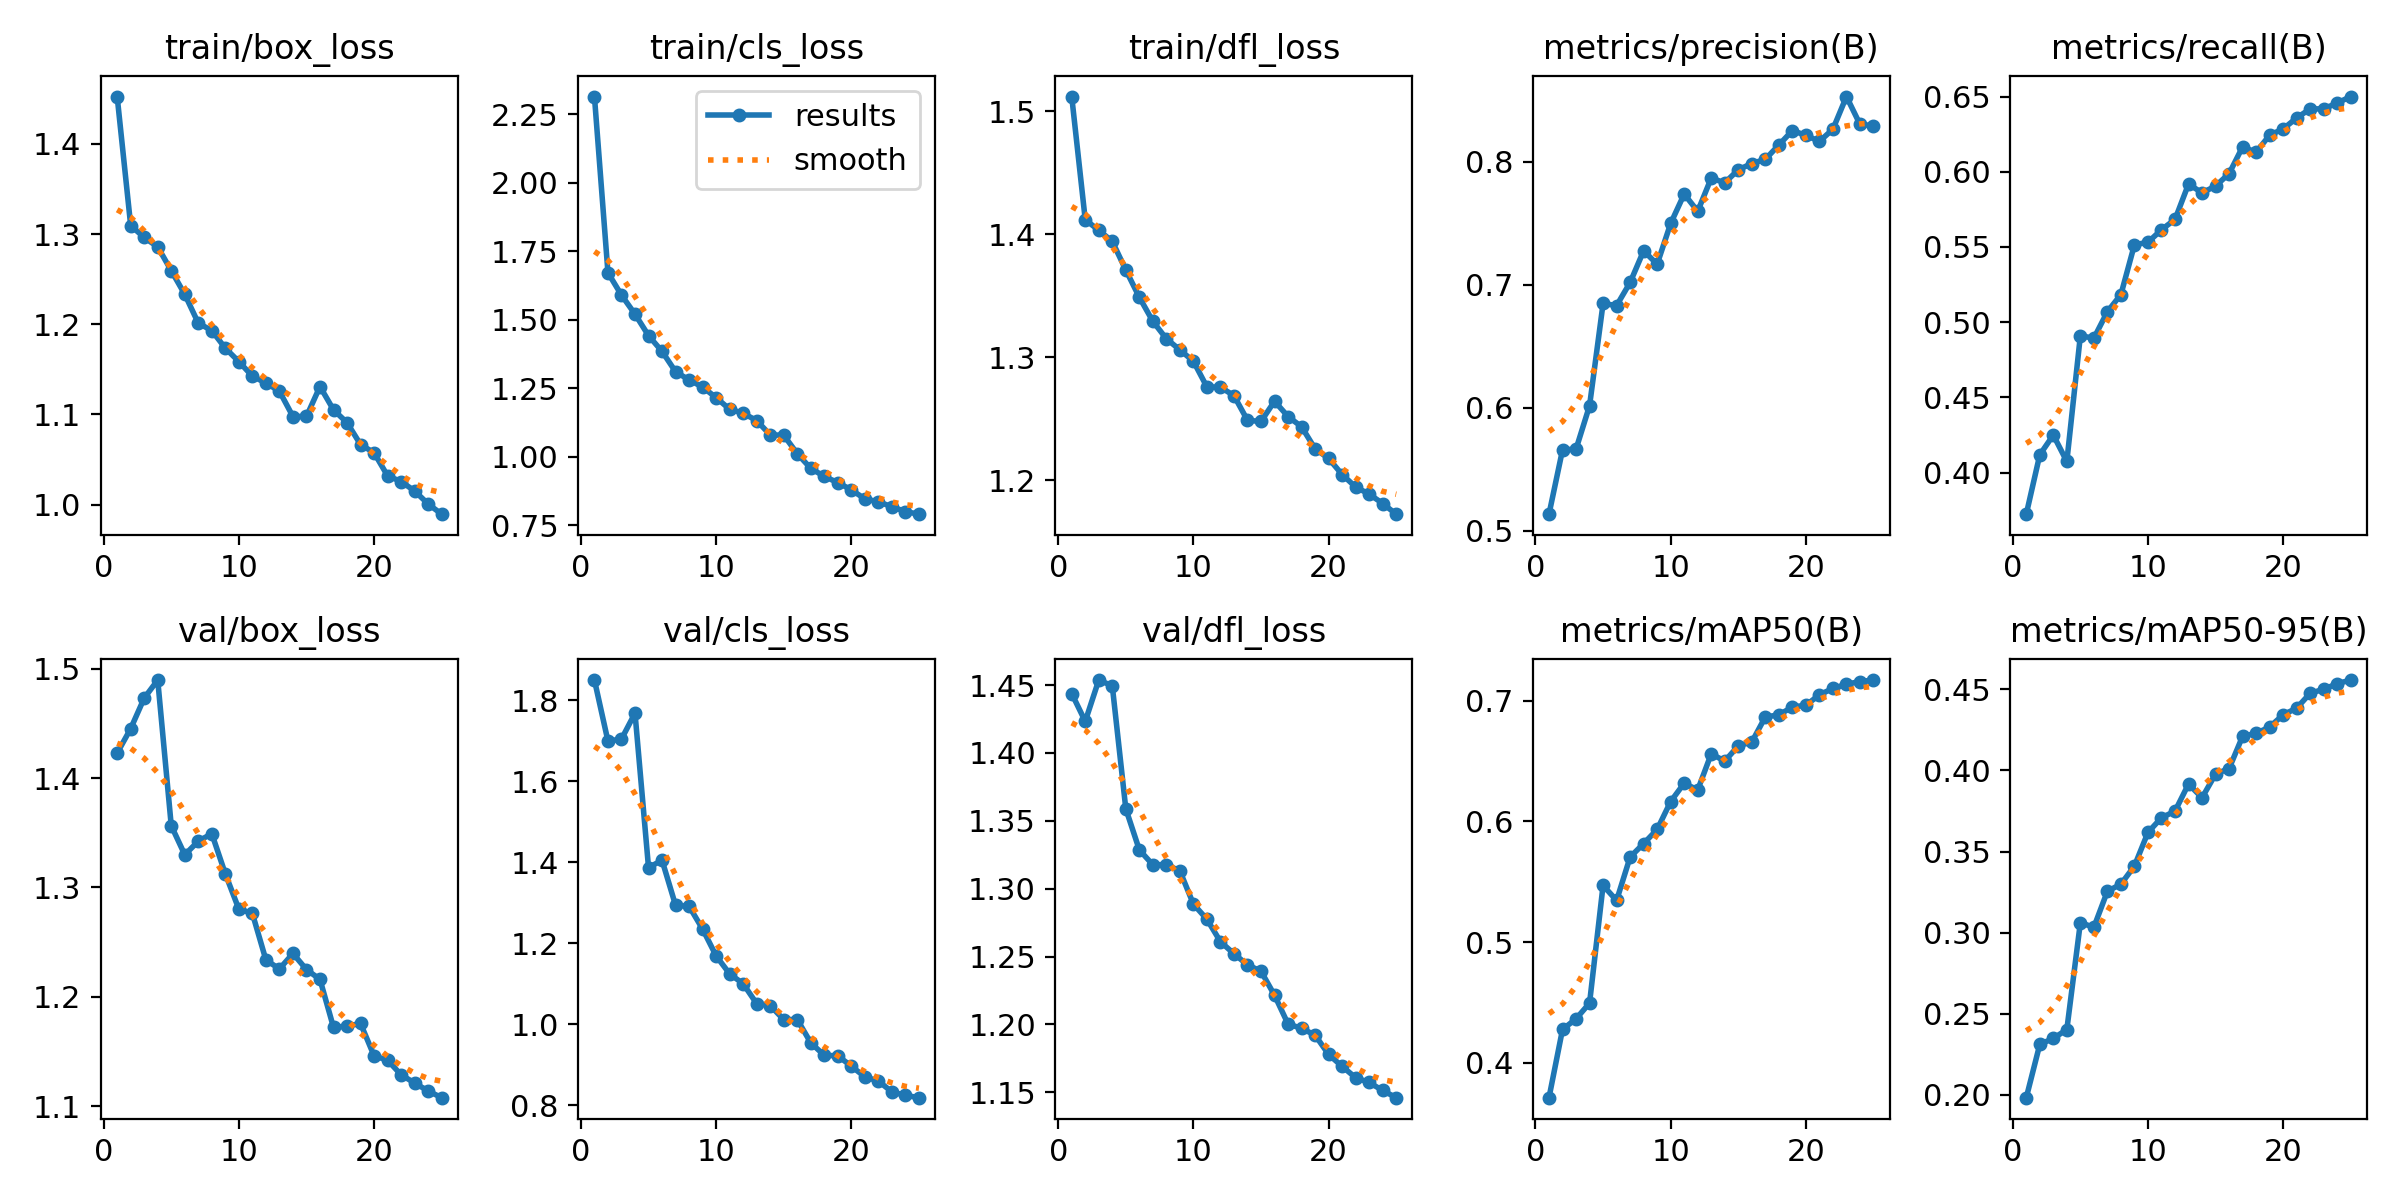

The table this chart was drawn from, first rows:
epoch, time, train/box_loss, train/cls_loss, train/dfl_loss, metrics/precision(B), metrics/recall(B), metrics/mAP50(B), metrics/mAP50-95(B), val/box_loss, val/cls_loss, val/dfl_loss, lr/pg0, lr/pg1, lr/pg2
1, 34.09, 1.452, 2.314, 1.512, 0.5135, 0.3723, 0.3713, 0.1983, 1.423, 1.85, 1.444, 0.0002361, 0.0002361, 0.0002361
2, 64.8, 1.309, 1.671, 1.412, 0.5657, 0.4118, 0.4277, 0.2311, 1.445, 1.7, 1.423, 0.0004553, 0.0004553, 0.0004553
3, 96.63, 1.296, 1.589, 1.403, 0.5664, 0.4249, 0.4365, 0.2348, 1.473, 1.705, 1.454, 0.0006557, 0.0006557, 0.0006557
4, 128.1, 1.286, 1.52, 1.394, 0.6016, 0.4074, 0.4495, 0.2403, 1.49, 1.769, 1.449, 0.0006292, 0.0006292, 0.0006292
5, 159.7, 1.259, 1.442, 1.371, 0.6847, 0.491, 0.547, 0.3061, 1.356, 1.387, 1.359, 0.0006009, 0.0006009, 0.0006009
6, 191.5, 1.233, 1.384, 1.349, 0.683, 0.4894, 0.5345, 0.3034, 1.33, 1.405, 1.329, 0.0005726, 0.0005726, 0.0005726
7, 222.7, 1.201, 1.31, 1.329, 0.7017, 0.507, 0.5704, 0.3255, 1.342, 1.294, 1.318, 0.0005444, 0.0005444, 0.0005444
8, 254.3, 1.193, 1.28, 1.315, 0.7275, 0.5184, 0.5816, 0.3299, 1.349, 1.292, 1.318, 0.0005161, 0.0005161, 0.0005161
9, 285.6, 1.173, 1.254, 1.306, 0.7166, 0.5515, 0.5933, 0.3411, 1.312, 1.235, 1.313, 0.0004878, 0.0004878, 0.0004878
10, 317.1, 1.159, 1.215, 1.297, 0.7497, 0.5531, 0.6164, 0.3618, 1.28, 1.169, 1.289, 0.0004595, 0.0004595, 0.0004595
11, 348.6, 1.142, 1.173, 1.276, 0.7736, 0.5615, 0.6316, 0.3709, 1.276, 1.125, 1.278, 0.0004313, 0.0004313, 0.0004313
12, 380.1, 1.135, 1.158, 1.276, 0.7596, 0.5683, 0.626, 0.3749, 1.234, 1.1, 1.261, 0.000403, 0.000403, 0.000403
13, 412, 1.126, 1.132, 1.269, 0.7866, 0.5919, 0.6559, 0.3916, 1.226, 1.051, 1.252, 0.0003747, 0.0003747, 0.0003747
14, 443.6, 1.098, 1.079, 1.249, 0.7827, 0.586, 0.6499, 0.3832, 1.24, 1.047, 1.244, 0.0003464, 0.0003464, 0.0003464
15, 474.2, 1.098, 1.078, 1.248, 0.7934, 0.5905, 0.6625, 0.3978, 1.225, 1.012, 1.239, 0.0003182, 0.0003182, 0.0003182
16, 505.1, 1.131, 1.011, 1.264, 0.7984, 0.5988, 0.6656, 0.4012, 1.216, 1.012, 1.222, 0.0002899, 0.0002899, 0.0002899
17, 533.6, 1.105, 0.9573, 1.252, 0.8018, 0.6166, 0.6865, 0.4211, 1.172, 0.9545, 1.2, 0.0002616, 0.0002616, 0.0002616
18, 562.2, 1.091, 0.9279, 1.244, 0.8134, 0.613, 0.688, 0.4229, 1.173, 0.9235, 1.197, 0.0002333, 0.0002333, 0.0002333
19, 590.8, 1.067, 0.9053, 1.226, 0.8251, 0.6244, 0.6947, 0.4268, 1.176, 0.9224, 1.192, 0.0002051, 0.0002051, 0.0002051
20, 619.1, 1.057, 0.8789, 1.218, 0.8213, 0.6285, 0.696, 0.4343, 1.146, 0.8967, 1.178, 0.0001768, 0.0001768, 0.0001768
21, 647.2, 1.032, 0.8459, 1.205, 0.8163, 0.6359, 0.7048, 0.4384, 1.142, 0.8705, 1.169, 0.0001485, 0.0001485, 0.0001485
22, 675.1, 1.026, 0.8354, 1.195, 0.8263, 0.6418, 0.71, 0.4476, 1.129, 0.8599, 1.161, 0.0001202, 0.0001202, 0.0001202
23, 702.9, 1.015, 0.8172, 1.189, 0.8528, 0.6419, 0.7135, 0.45, 1.121, 0.8334, 1.157, 9.19632e-05, 9.19632e-05, 9.19632e-05
24, 730.7, 1.001, 0.7994, 1.181, 0.8302, 0.6458, 0.7157, 0.4535, 1.114, 0.8246, 1.151, 6.36888e-05, 6.36888e-05, 6.36888e-05
25, 759, 0.9893, 0.7902, 1.173, 0.829, 0.65, 0.7169, 0.4557, 1.108, 0.819, 1.146, 3.54144e-05, 3.54144e-05, 3.54144e-05
